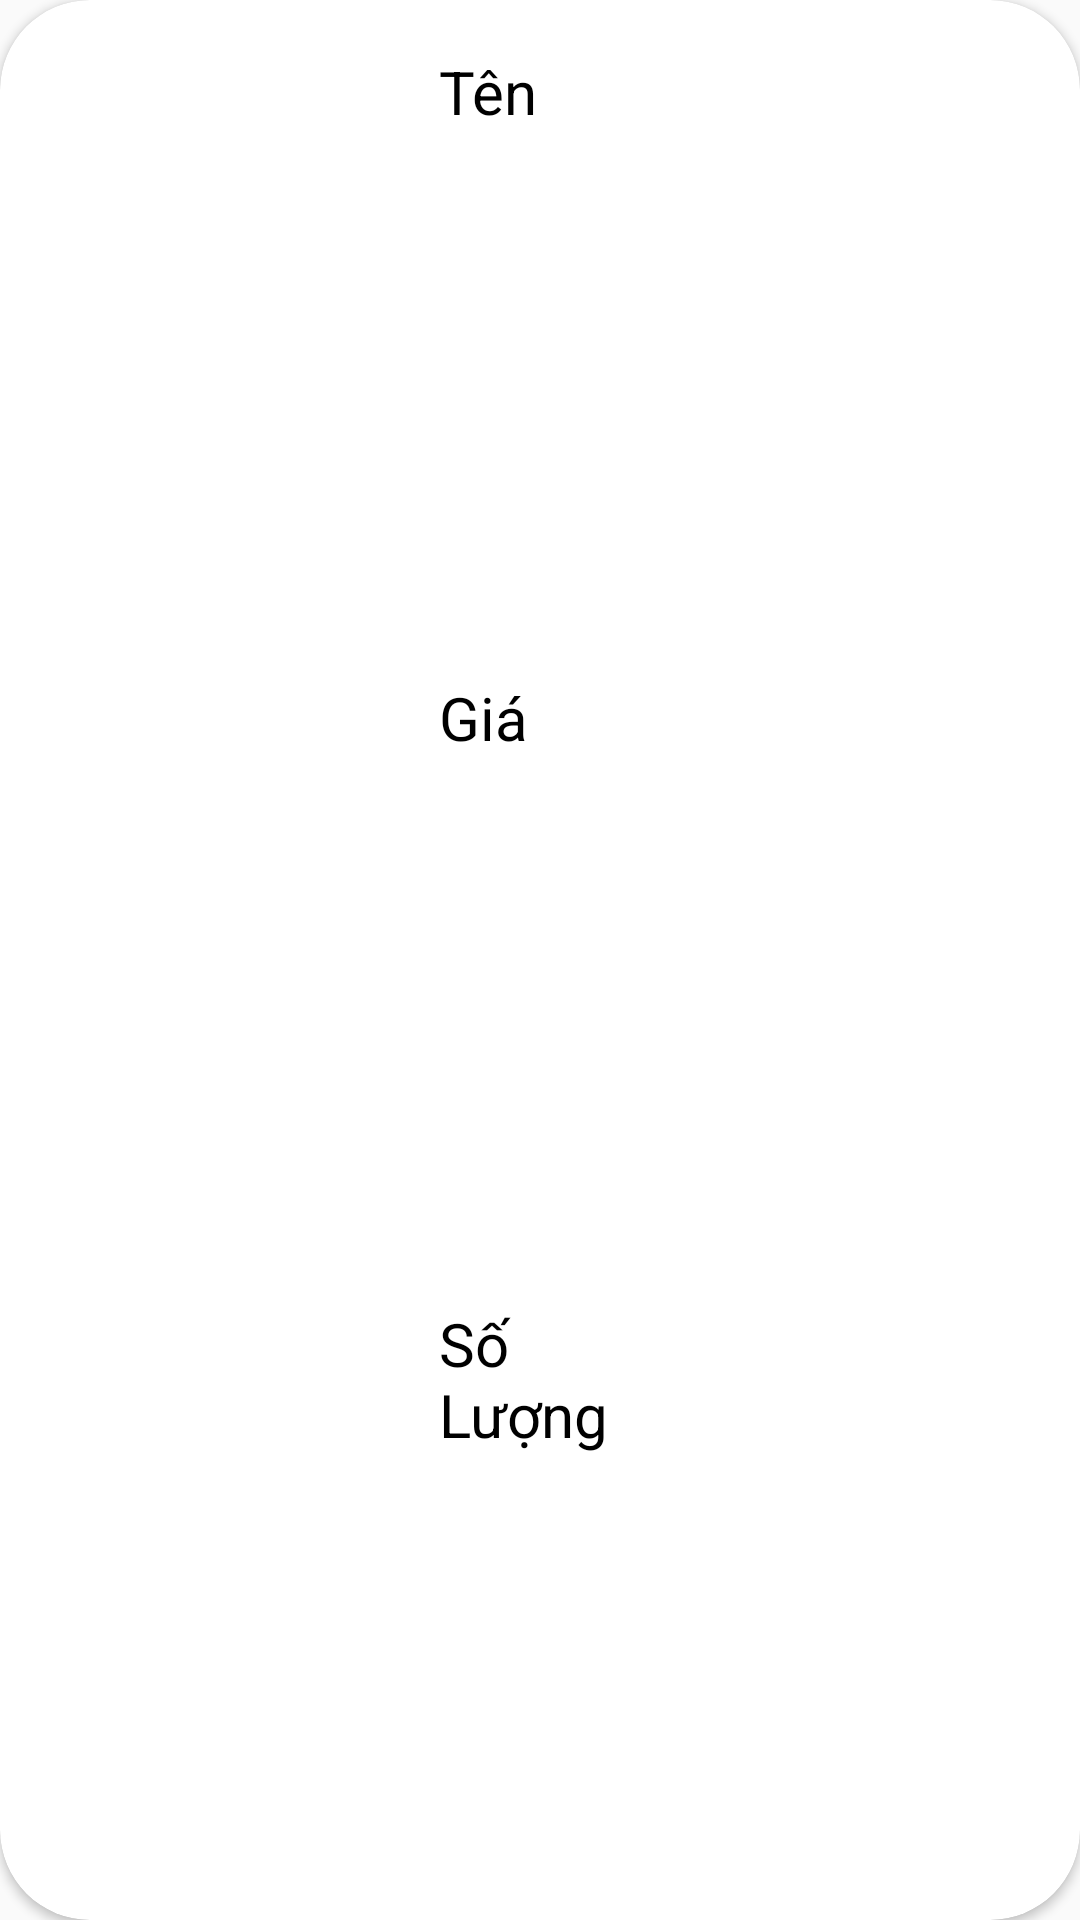

The Android layout XML behind this screen, and the referenced resources:
<!-- AndroidManifest.xml: application theme Theme.AppCompat.DayNight.NoActionBar -->
<!-- res/layout/recycleviewnew.xml -->
<?xml version="1.0" encoding="utf-8"?>
<androidx.cardview.widget.CardView
    android:layout_margin="2dp"
    app:cardCornerRadius="30dp"
    xmlns:android="http://schemas.android.com/apk/res/android"
    android:layout_width="match_parent"
    android:layout_height="150dp"
    xmlns:app="http://schemas.android.com/apk/res-auto">
    <LinearLayout
        android:weightSum="10"
        android:layout_margin="7dp"
        android:orientation="horizontal"
        android:layout_width="match_parent"
        android:layout_height="match_parent">
        <ImageView
            android:id="@+id/img"
            android:src="@drawable/mu"
            android:layout_weight="4"
            android:layout_width="0dp"
            android:layout_height="match_parent"/>
        <LinearLayout
            android:orientation="vertical"
            android:layout_marginLeft="5dp"
            android:weightSum="3"
            android:layout_weight="2.5"
            android:layout_width="0dp"
            android:layout_height="match_parent">
            <TextView
                android:textColor="@color/black"
                android:textSize="20dp"
                android:paddingVertical="10dp"
                android:text="Tên"
                android:layout_weight="1"
                android:layout_width="match_parent"
                android:layout_height="0dp"/>
            <TextView
                android:textColor="@color/black"
                android:textSize="20dp"
                android:paddingVertical="10dp"
                android:text="Giá"
                android:layout_weight="1"
                android:layout_width="match_parent"
                android:layout_height="0dp"/>
            <TextView
                android:textColor="@color/black"
                android:textSize="20dp"
                android:paddingVertical="10dp"
                android:text="Số Lượng"
                android:layout_weight="1"
                android:layout_width="match_parent"
                android:layout_height="0dp"/>

        </LinearLayout>
        <LinearLayout
            android:orientation="vertical"
            android:layout_marginLeft="5dp"
            android:weightSum="3"
            android:layout_weight="3.5"
            android:layout_width="0dp"
            android:layout_height="match_parent">
            <TextView
                android:id="@+id/tvName"
                android:textColor="@color/black"
                android:textSize="20dp"
                android:paddingVertical="10dp"
                android:layout_weight="1"
                android:layout_width="match_parent"
                android:layout_height="0dp"/>
            <TextView
                android:id="@+id/tvCost"
                android:textColor="@color/black"
                android:textSize="20dp"
                android:paddingVertical="10dp"

                android:layout_weight="1"
                android:layout_width="match_parent"
                android:layout_height="0dp"/>
            <TextView
                android:id="@+id/tvSL"
                android:textColor="@color/black"
                android:textSize="20dp"

                android:layout_weight="1"
                android:layout_width="match_parent"
                android:layout_height="0dp"/>

        </LinearLayout>
    </LinearLayout>
</androidx.cardview.widget.CardView>
<!-- resources referenced by this layout -->
<resources>
  <color name="black">#FF000000</color>
</resources>
